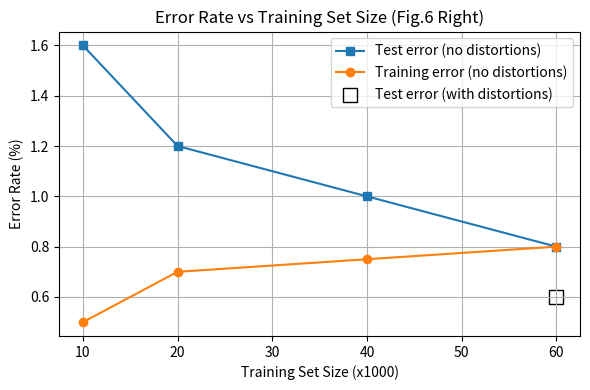

Recreate this plot in Python.
import matplotlib.pyplot as plt
import numpy as np

def plot_error_vs_trainingsize():
    # 훈련 데이터 크기
    train_sizes = [10_000, 20_000, 40_000, 60_000]

    # 논문 수치 기반
    train_error_no_distort = [0.5, 0.7, 0.75, 0.8]
    test_error_no_distort = [1.6, 1.2, 1.0, 0.8]
    test_error_with_distort = [0.6]  # 증강 시 (60k 기준)

    plt.figure(figsize=(6,4))
    plt.plot(np.array(train_sizes)//1000, test_error_no_distort, marker='s', label='Test error (no distortions)')
    plt.plot(np.array(train_sizes)//1000, train_error_no_distort, marker='o', label='Training error (no distortions)')
    plt.scatter([60], test_error_with_distort, facecolors='none', edgecolors='k', marker='s', s=100, label='Test error (with distortions)')
    plt.xlabel("Training Set Size (x1000)")
    plt.ylabel("Error Rate (%)")
    plt.title("Error Rate vs Training Set Size (Fig.6 Right)")
    plt.legend()
    plt.grid(True)
    plt.tight_layout()
    plt.show()

if __name__ == "__main__":
    plot_error_vs_trainingsize()
